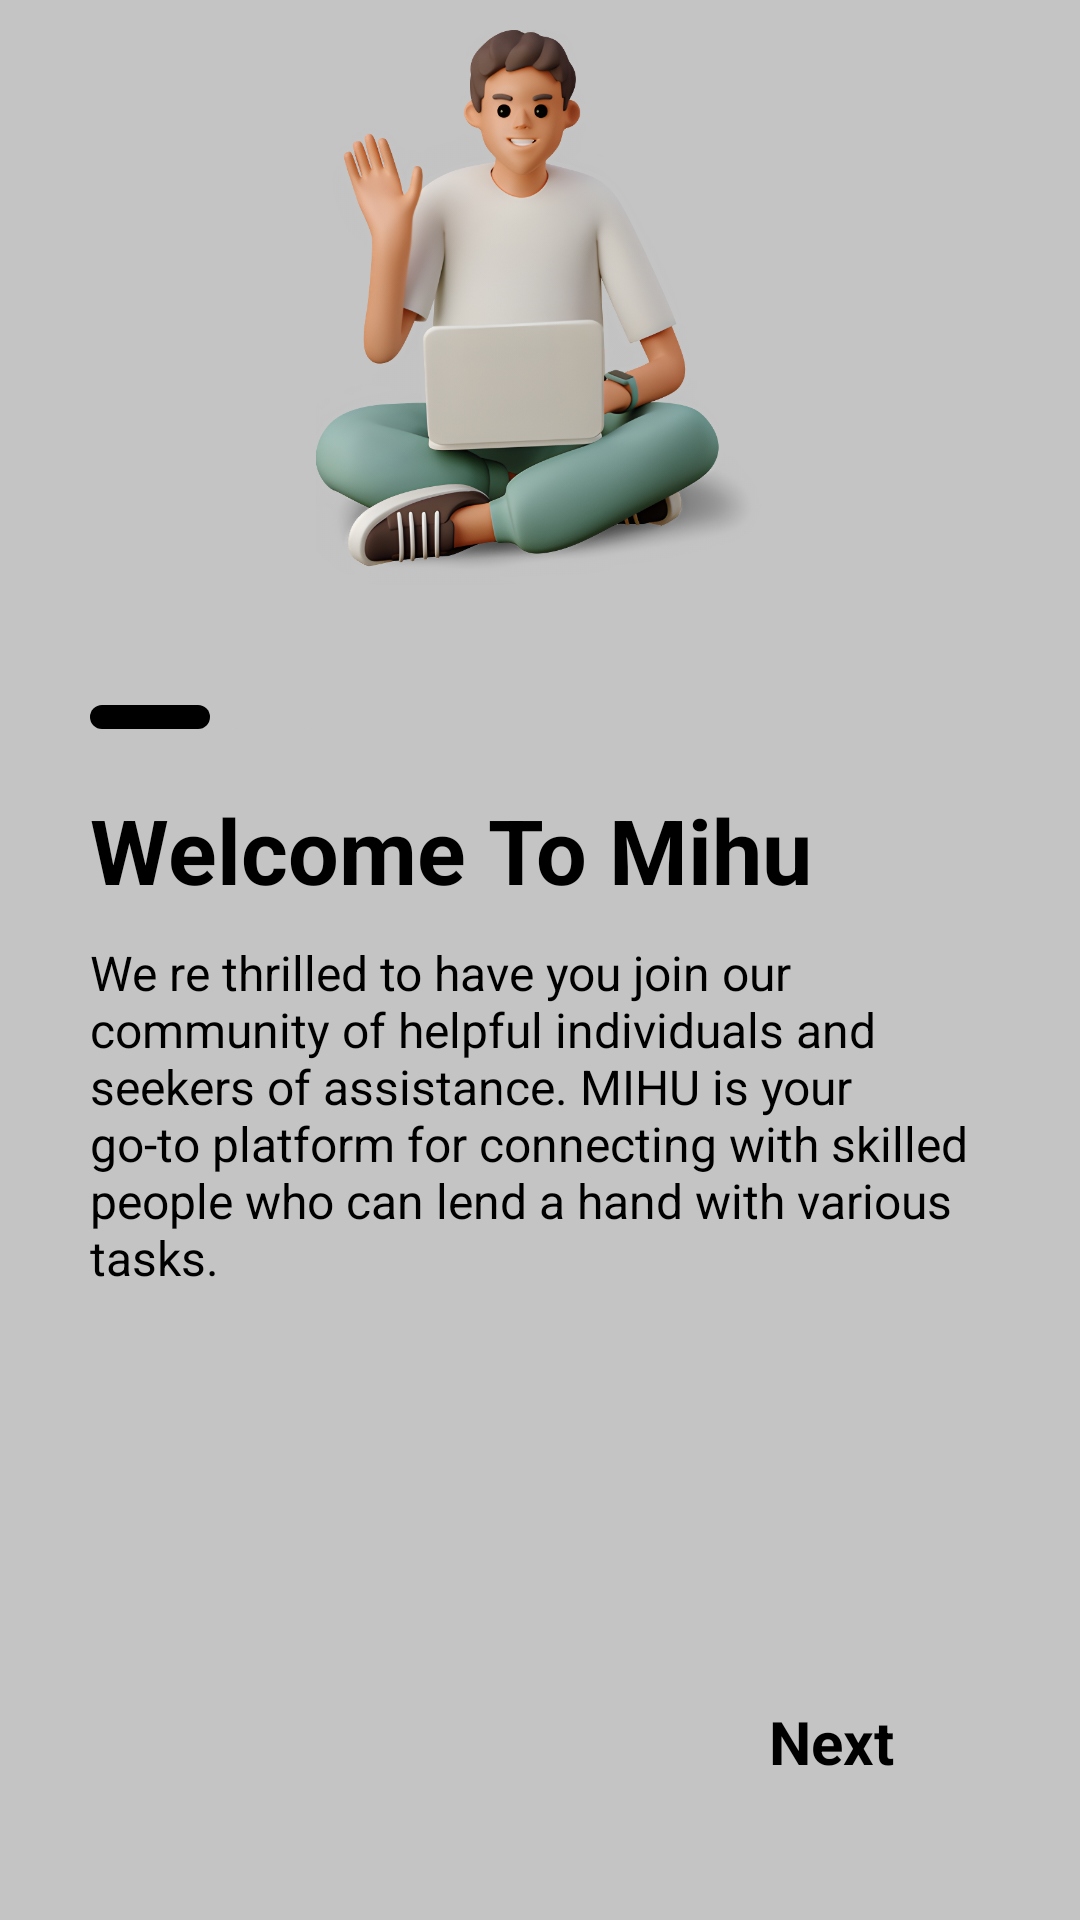

The Android layout XML behind this screen, and the referenced resources:
<!-- AndroidManifest.xml: application theme Theme.MIHU -->
<!-- res/layout/fragment_first_onboarding.xml -->
<?xml version="1.0" encoding="utf-8"?>
<RelativeLayout xmlns:android="http://schemas.android.com/apk/res/android"
    xmlns:app="http://schemas.android.com/apk/res-auto"
    xmlns:tools="http://schemas.android.com/tools"
    android:layout_width="match_parent"
    android:layout_height="match_parent"
    android:background="@color/grey"
    tools:context=".ui.onboarding.screens.FirstOnboardingFragment">

    <ImageView
        android:layout_width="match_parent"
        android:layout_height="wrap_content"
        android:layout_above="@+id/constraint"
        android:layout_alignParentStart="true"
        android:layout_alignParentEnd="true"
        android:layout_marginStart="30dp"
        android:layout_marginTop="10dp"
        android:layout_marginEnd="30dp"
        android:layout_marginBottom="10dp"
        android:contentDescription="@string/cd_onboarding_1"
        android:src="@drawable/ic_welcome_3d"
        tools:ignore="ImageContrastCheck" />

    <androidx.constraintlayout.widget.ConstraintLayout
        android:id="@+id/constraint"
        style="@style/OnBoardingDescBG"
        tools:ignore="TextSizeCheck">

        <ImageView
            android:id="@+id/iv_indicator_1"
            android:layout_width="wrap_content"
            android:layout_height="wrap_content"
            android:contentDescription="@string/cd_indicator_1_active"
            android:src="@drawable/onboarding_active_indicator"
            app:layout_constraintStart_toStartOf="parent"
            app:layout_constraintTop_toTopOf="parent" />

        <ImageView
            android:id="@+id/iv_indicator_2"
            android:layout_width="wrap_content"
            android:layout_height="wrap_content"
            android:layout_marginStart="5dp"
            android:contentDescription="@string/cd_indicator_2_disable"
            android:src="@drawable/onboarding_disable_indicator"
            app:layout_constraintStart_toEndOf="@id/iv_indicator_1"
            app:layout_constraintTop_toTopOf="parent"
            tools:ignore="ImageContrastCheck" />

        <ImageView
            android:id="@+id/iv_indicator_3"
            android:layout_width="wrap_content"
            android:layout_height="wrap_content"
            android:layout_marginStart="5dp"
            android:contentDescription="@string/cd_indicator_3_disable"
            android:src="@drawable/onboarding_disable_indicator"
            app:layout_constraintStart_toEndOf="@id/iv_indicator_2"
            app:layout_constraintTop_toTopOf="parent"
            tools:ignore="ImageContrastCheck" />


        <TextView
            android:id="@+id/tv_title"
            android:layout_width="match_parent"
            android:layout_height="wrap_content"
            android:layout_marginTop="20dp"
            android:text="@string/onboarding_titles_1"
            android:textColor="@color/black"
            android:textSize="30sp"
            android:textStyle="bold"
            app:layout_constraintEnd_toEndOf="parent"
            app:layout_constraintStart_toStartOf="parent"
            app:layout_constraintTop_toBottomOf="@+id/iv_indicator_1" />

        <TextView
            android:id="@+id/tv_desc"
            android:layout_width="wrap_content"
            android:layout_height="0dp"
            android:layout_marginTop="10dp"
            android:text="@string/onboarding_desc_1"
            android:textColor="@color/black"
            android:textSize="16sp"
            app:layout_constraintBottom_toTopOf="@+id/tv_next"
            app:layout_constraintStart_toStartOf="@+id/tv_title"
            app:layout_constraintTop_toBottomOf="@+id/tv_title"
            tools:ignore="VisualLintLongText" />

        <TextView
            android:id="@+id/tv_next"
            android:layout_width="0dp"
            android:layout_height="wrap_content"
            android:layout_marginEnd="32dp"
            android:layout_marginBottom="16dp"
            android:text="@string/next"
            android:textColor="@color/black"
            android:textSize="20sp"
            android:textStyle="bold"
            app:layout_constraintBottom_toBottomOf="parent"
            app:layout_constraintEnd_toEndOf="parent" />


    </androidx.constraintlayout.widget.ConstraintLayout>

</RelativeLayout>
<!-- resources referenced by this layout -->
<resources>
  <color name="black">#FF000000</color>
  <color name="grey">#C4C4C4</color>
  <!-- drawable ic_welcome_3d: png bitmap (drawable, 624964 bytes) -->
  <!-- drawable onboarding_active_indicator (drawable) -->
  <?xml version="1.0" encoding="utf-8"?>
  <shape xmlns:android="http://schemas.android.com/apk/res/android" android:shape="rectangle">
      <corners android:radius="500dp"/>
      <solid android:color="@color/black"/>
      <size android:width="40dp" android:height="8dp"/>
  </shape>
  <!-- drawable onboarding_disable_indicator (drawable) -->
  <?xml version="1.0" encoding="utf-8"?>
  <shape xmlns:android="http://schemas.android.com/apk/res/android" android:shape="rectangle">
      <corners android:radius="500dp"/>
      <solid android:color="@color/grey"/>
      <size android:width="20dp" android:height="8dp"/>
  </shape>
  <string name="cd_indicator_1_active">cd_indicator_1_active</string>
  <string name="cd_indicator_2_disable">cd_indicator_2_disable</string>
  <string name="cd_indicator_3_disable">cd_indicator_3_disable</string>
  <string name="cd_onboarding_1">img_onboarding</string>
  <string name="next">Next</string>
  <string name="onboarding_desc_1">We re thrilled to have you join our community of helpful individuals and seekers of assistance. MIHU is your go-to platform for connecting with skilled people who can lend a hand with various tasks.</string>
  <string name="onboarding_titles_1">Welcome To Mihu</string>
  <style name="OnBoardingDescBG">
          <item name="android:layout_height">435dp</item>
          <item name="android:layout_width">match_parent</item>
          <item name="android:background">@drawable/onboarding_desc_bg</item>
          <item name="android:layout_alignParentBottom">true</item>
          <item name="android:padding">30dp</item>
      </style>
  <style name="Theme.MIHU" parent="Base.Theme.MIHU" />
  <style name="Base.Theme.MIHU" parent="Theme.Material3.Light.NoActionBar">
          
          
          <item name="colorPrimary">@color/black</item>
          <item name="android:statusBarColor">@color/grey</item>
          <item name="fontFamily">@font/mulish</item>
      </style>
</resources>
